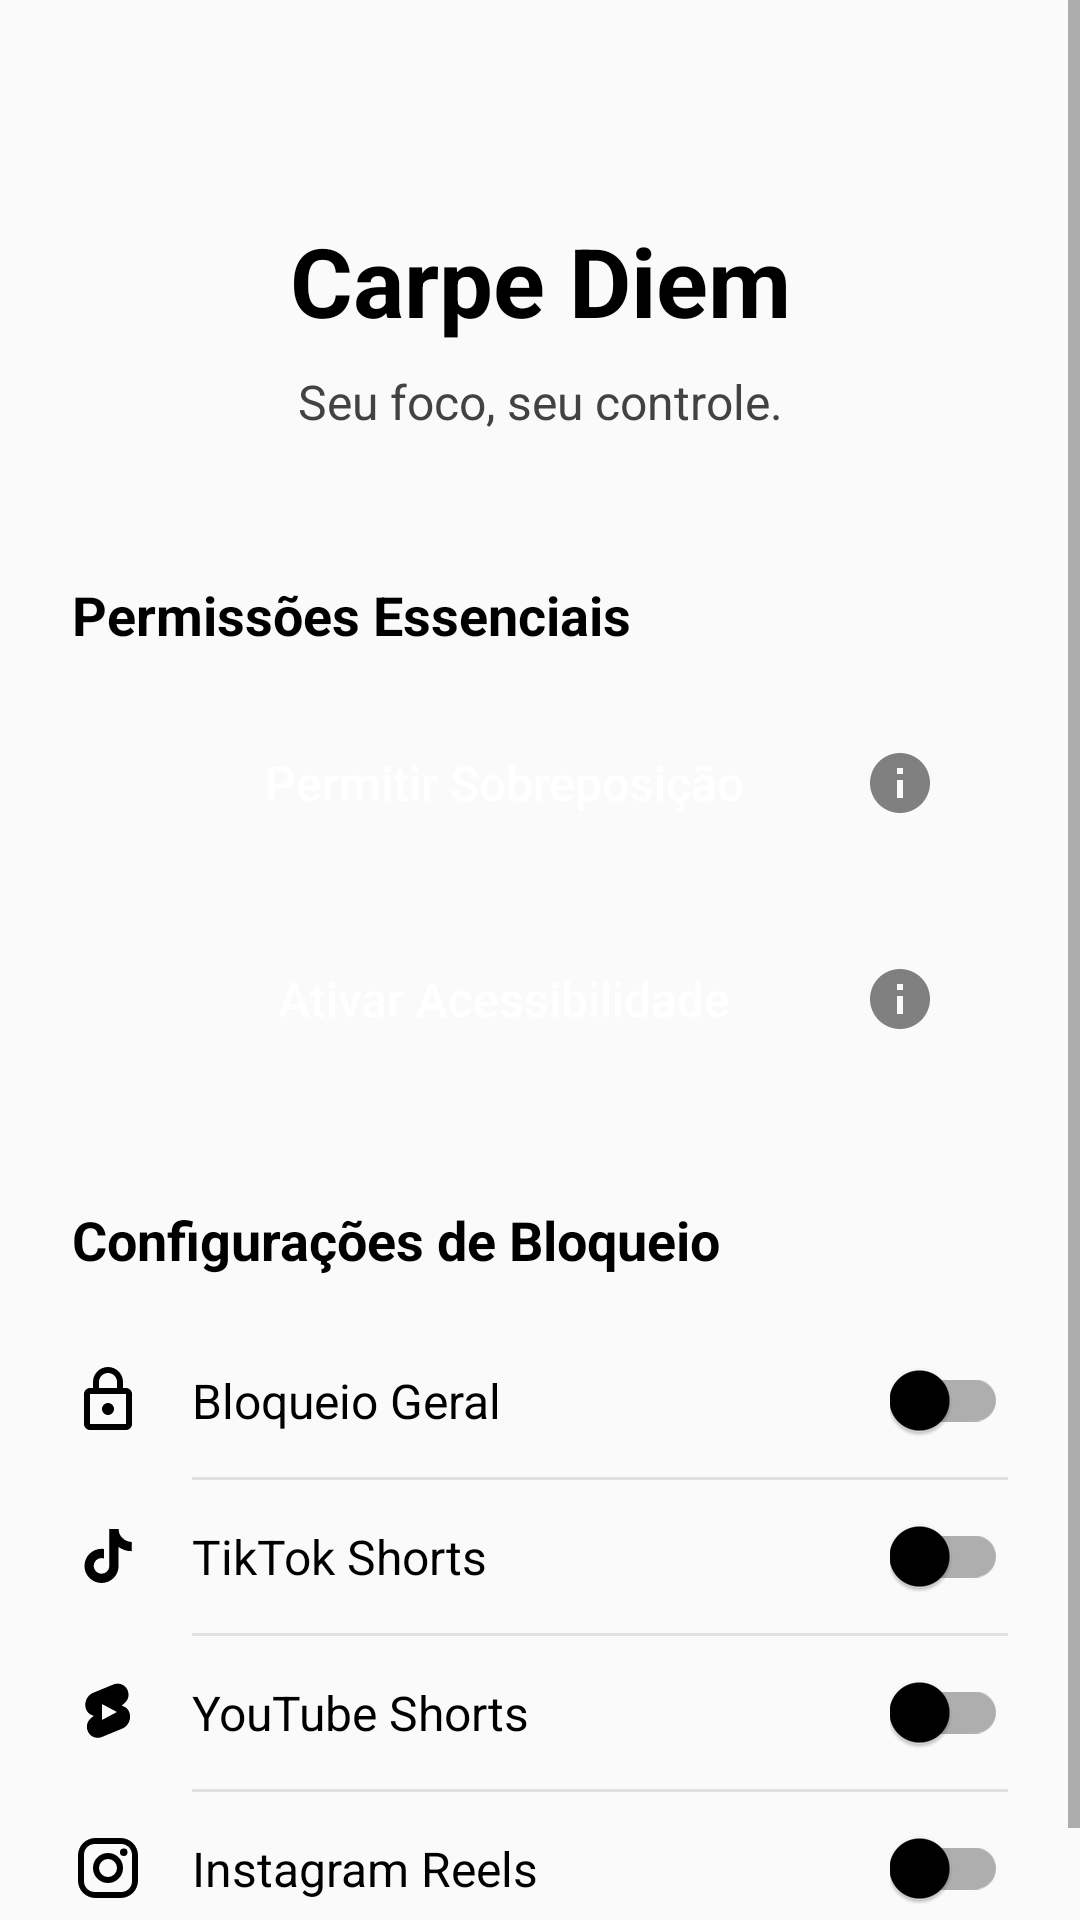

This screen was rendered from an Android layout file. Write that file and the resources it references.
<!-- AndroidManifest.xml: application theme Theme.AppCompat.Light.DarkActionBar -->
<!-- res/layout/activity_main.xml -->
<?xml version="1.0" encoding="utf-8"?>
<ScrollView xmlns:android="http://schemas.android.com/apk/res/android"
    xmlns:app="http://schemas.android.com/apk/res-auto"
    android:layout_width="match_parent"
    android:layout_height="match_parent"
    android:background="#FAFAFA"
    android:fillViewport="true">

    <LinearLayout
        android:layout_width="match_parent"
        android:layout_height="wrap_content"
        android:orientation="vertical"
        android:padding="24dp">

        <TextView
            android:layout_width="match_parent"
            android:layout_height="wrap_content"
            android:layout_marginTop="48dp"
            android:gravity="center"
            android:text="Carpe Diem"
            android:textColor="#000000"
            android:textSize="32sp"
            android:textStyle="bold" />

        <TextView
            android:layout_width="match_parent"
            android:layout_height="wrap_content"
            android:layout_marginTop="8dp"
            android:layout_marginBottom="48dp"
            android:gravity="center"
            android:text="Seu foco, seu controle."
            android:textColor="#424242"
            android:textSize="16sp" />

        
        <TextView
            android:layout_width="match_parent"
            android:layout_height="wrap_content"
            android:layout_marginBottom="16dp"
            android:text="Permissões Essenciais"
            android:textColor="#000000"
            android:textSize="18sp"
            android:textStyle="bold" />

        <androidx.appcompat.widget.AppCompatButton
            android:id="@+id/btn_overlay_permission"
            android:layout_width="match_parent"
            android:layout_height="56dp"
            android:layout_marginBottom="16dp"
            android:background="@drawable/bg_button_black"
            android:drawableEnd="@drawable/ic_info_outline"
            android:paddingStart="24dp"
            android:paddingEnd="24dp"
            android:text="Permitir Sobreposição"
            android:textAllCaps="false"
            android:textColor="#FFFFFF"
            android:textSize="16sp" />

        <androidx.appcompat.widget.AppCompatButton
            android:id="@+id/btn_accessibility_permission"
            android:layout_width="match_parent"
            android:layout_height="56dp"
            android:layout_marginBottom="40dp"
            android:background="@drawable/bg_button_black"
            android:drawableEnd="@drawable/ic_info_outline"
            android:paddingStart="24dp"
            android:paddingEnd="24dp"
            android:text="Ativar Acessibilidade"
            android:textAllCaps="false"
            android:textColor="#FFFFFF"
            android:textSize="16sp" />

        
        <TextView
            android:layout_width="match_parent"
            android:layout_height="wrap_content"
            android:layout_marginBottom="16dp"
            android:text="Configurações de Bloqueio"
            android:textColor="#000000"
            android:textSize="18sp"
            android:textStyle="bold" />

        
        <LinearLayout
            android:layout_width="match_parent"
            android:layout_height="wrap_content"
            android:gravity="center_vertical"
            android:orientation="horizontal"
            android:paddingTop="12dp"
            android:paddingBottom="12dp">

            <ImageView
                android:layout_width="24dp"
                android:layout_height="24dp"
                android:layout_marginEnd="16dp"
                android:src="@drawable/ic_lock" />

            <TextView
                android:layout_width="0dp"
                android:layout_height="wrap_content"
                android:layout_weight="1"
                android:text="Bloqueio Geral"
                android:textColor="#000000"
                android:textSize="16sp" />

            <androidx.appcompat.widget.SwitchCompat
                android:id="@+id/switch_global"
                android:layout_width="wrap_content"
                android:layout_height="wrap_content"
                app:thumbTint="#000000" />
        </LinearLayout>

        <View
            android:layout_width="match_parent"
            android:layout_height="1dp"
            android:layout_marginStart="40dp"
            android:background="#E0E0E0" />

        
        <LinearLayout
            android:layout_width="match_parent"
            android:layout_height="wrap_content"
            android:gravity="center_vertical"
            android:orientation="horizontal"
            android:paddingTop="12dp"
            android:paddingBottom="12dp">

            <ImageView
                android:layout_width="24dp"
                android:layout_height="24dp"
                android:layout_marginEnd="16dp"
                android:src="@drawable/ic_tiktok" />

            <TextView
                android:layout_width="0dp"
                android:layout_height="wrap_content"
                android:layout_weight="1"
                android:text="TikTok Shorts"
                android:textColor="#000000"
                android:textSize="16sp" />

            <androidx.appcompat.widget.SwitchCompat
                android:id="@+id/switch_tiktok"
                android:layout_width="wrap_content"
                android:layout_height="wrap_content"
                app:thumbTint="#000000" />
        </LinearLayout>

        <View
            android:layout_width="match_parent"
            android:layout_height="1dp"
            android:layout_marginStart="40dp"
            android:background="#E0E0E0" />

        
        <LinearLayout
            android:layout_width="match_parent"
            android:layout_height="wrap_content"
            android:gravity="center_vertical"
            android:orientation="horizontal"
            android:paddingTop="12dp"
            android:paddingBottom="12dp">

            <ImageView
                android:layout_width="24dp"
                android:layout_height="24dp"
                android:layout_marginEnd="16dp"
                android:src="@drawable/ic_youtube_shorts" />

            <TextView
                android:layout_width="0dp"
                android:layout_height="wrap_content"
                android:layout_weight="1"
                android:text="YouTube Shorts"
                android:textColor="#000000"
                android:textSize="16sp" />

            <androidx.appcompat.widget.SwitchCompat
                android:id="@+id/switch_youtube"
                android:layout_width="wrap_content"
                android:layout_height="wrap_content"
                app:thumbTint="#000000" />
        </LinearLayout>

        <View
            android:layout_width="match_parent"
            android:layout_height="1dp"
            android:layout_marginStart="40dp"
            android:background="#E0E0E0" />

        
        <LinearLayout
            android:layout_width="match_parent"
            android:layout_height="wrap_content"
            android:gravity="center_vertical"
            android:orientation="horizontal"
            android:paddingTop="12dp"
            android:paddingBottom="12dp">

            <ImageView
                android:layout_width="24dp"
                android:layout_height="24dp"
                android:layout_marginEnd="16dp"
                android:src="@drawable/ic_instagram" />

            <TextView
                android:layout_width="0dp"
                android:layout_height="wrap_content"
                android:layout_weight="1"
                android:text="Instagram Reels"
                android:textColor="#000000"
                android:textSize="16sp" />

            <androidx.appcompat.widget.SwitchCompat
                android:id="@+id/switch_instagram"
                android:layout_width="wrap_content"
                android:layout_height="wrap_content"
                app:thumbTint="#000000" />
        </LinearLayout>

    </LinearLayout>
</ScrollView>
<!-- resources referenced by this layout -->
<resources>
  <!-- drawable ic_info_outline (drawable) -->
  <?xml version="1.0" encoding="utf-8"?>
  <vector xmlns:android="http://schemas.android.com/apk/res/android"
      android:width="24dp"
      android:height="24dp"
      android:viewportWidth="24"
      android:viewportHeight="24">
      <path
          android:fillColor="#808080"
          android:pathData="M12 2C6.48 2 2 6.48 2 12s4.48 10 10 10 10-4.48 10-10S17.52 2 12 2zm1 15h-2v-6h2v6zm0-8h-2V7h2v2z" />
  </vector>
  <!-- drawable ic_instagram (drawable) -->
  <?xml version="1.0" encoding="utf-8"?>
  <vector xmlns:android="http://schemas.android.com/apk/res/android"
      android:width="24dp"
      android:height="24dp"
      android:viewportWidth="24"
      android:viewportHeight="24">
      <path
          android:fillColor="#000000"
          android:pathData="M7.8 2h8.4C19.4 2 22 4.6 22 7.8v8.4a5.8 5.8 0 0 1-5.8 5.8H7.8C4.6 22 2 19.4 2 16.2V7.8A5.8 5.8 0 0 1 7.8 2m-.2 2A3.6 3.6 0 0 0 4 7.6v8.8C4 18.39 5.61 20 7.6 20h8.8a3.6 3.6 0 0 0 3.6-3.6V7.6C20 5.61 18.39 4 16.4 4H7.6m9.65 1.5a1.25 1.25 0 0 1 1.25 1.25A1.25 1.25 0 0 1 17.25 8A1.25 1.25 0 0 1 16 6.75a1.25 1.25 0 0 1 1.25-1.25M12 7a5 5 0 0 1 5 5a5 5 0 0 1-5 5a5 5 0 0 1-5-5a5 5 0 0 1 5-5m0 2a3 3 0 0 0-3 3a3 3 0 0 0 3 3a3 3 0 0 0 3-3a3 3 0 0 0-3-3z" />
  </vector>
  <!-- drawable ic_lock (drawable) -->
  <?xml version="1.0" encoding="utf-8"?>
  <vector xmlns:android="http://schemas.android.com/apk/res/android"
      android:width="24dp"
      android:height="24dp"
      android:viewportWidth="24"
      android:viewportHeight="24">
      <path
          android:fillColor="#000000"
          android:pathData="M18,8h-1V6c0-2.76-2.24-5-5-5S7,3.24 7,6v2H6c-1.1,0-2,.9-2,2v10c0,1.1.9,2 2,2h12c1.1,0 2-.9 2-2V10c0-1.1-.9-2-2-2zM9,6c0-1.66 1.34-3 3-3s3,1.34 3,3v2H9V6zm9,14H6V10h12v10zm-6-3c1.1,0 2-.9 2-2s-.9-2-2-2-2,.9-2,2 .9,2 2,2z" />
  </vector>
  <!-- drawable ic_tiktok (drawable) -->
  <?xml version="1.0" encoding="utf-8"?>
  <vector xmlns:android="http://schemas.android.com/apk/res/android"
      android:width="24dp"
      android:height="24dp"
      android:viewportWidth="24"
      android:viewportHeight="24">
      <path
          android:fillColor="#000000"
          android:pathData="M16.6,5.82s.51,.5 0,0A4.278,4.278 0,0 1,15.54 3h-3.09v12.4a2.592,2.592 0,0 1,-2.59 2.5c-1.42,0 -2.6,-1.16 -2.6,-2.6c0,-1.72 1.66,-3.01 3.37,-2.48V9.66c-3.45,-.46 -6.47,2.22 -6.47,5.64c0,3.33 2.76,5.7 5.69,5.7c3.14,0 5.69,-2.55 5.69,-5.7V9.01a7.35,7.35 0,0 0,4.36 1.38V7.3s-1.88,.09 -3.24,-1.48z" />
  </vector>
  <!-- drawable ic_youtube_shorts (drawable) -->
  <?xml version="1.0" encoding="utf-8"?>
  <vector xmlns:android="http://schemas.android.com/apk/res/android"
      android:width="24dp"
      android:height="24dp"
      android:viewportWidth="24"
      android:viewportHeight="24">
      <path
          android:fillColor="#000000"
          android:pathData="M10 14.65v-5.3L15 12l-5 2.65zm7.77-4.27l-1.2-.5l1.05-.93c1.3-1.17 1.6-3.04.7-4.63c-.9-1.58-2.8-2.2-4.5-1.5l-6.8 2.8c-1.6.65-2.6 2.3-2.6 4.05c0 1.25.6 2.45 1.6 3.1l1.2.5l-1.05.93c-1.3 1.17-1.6 3.04-.7 4.63c.9 1.58 2.8 2.2 4.5 1.5l6.8-2.8c1.6-.65 2.6-2.3 2.6-4.05c0-1.25-.6-2.45-1.6-3.1z" />
  </vector>
</resources>
